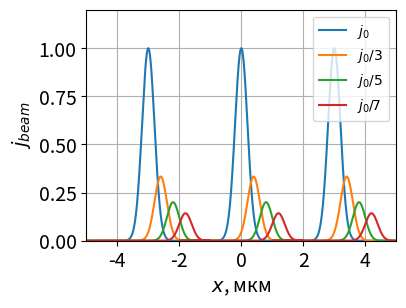
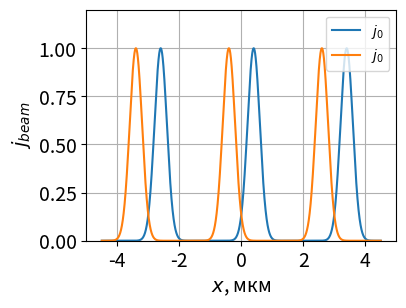

The script that saved these images, in order:
import numpy as np
import matplotlib
import matplotlib.pyplot as plt

font = {'size': 14}
matplotlib.rc('font', **font)


# %%
def gauss(x, A, mu, sigma):
    return A * np.exp(-(x - mu)**2 / 2 / sigma**2)


# %% SET 1
# loc_arr = [0, 250, 500, 750, 1000]
# p_arr = [0.5, 0.25, 0.1, 0.1, 0.05]

beam_sigma = 200

xx = np.linspace(-2000, 2000, 3001)

gauss_1 = gauss(xx, 1, 0, beam_sigma)
gauss_2 = gauss(xx, 1/3, beam_sigma * 2, beam_sigma)
gauss_3 = gauss(xx, 1/5, beam_sigma * 4, beam_sigma)
gauss_4 = gauss(xx, 1/7, beam_sigma * 6, beam_sigma)

xx_final = np.concatenate([xx - 3000, xx, xx + 3000])

gauss_1_final = np.concatenate([gauss_1, gauss_1, gauss_1])
gauss_2_final = np.concatenate([gauss_2, gauss_2, gauss_2])
gauss_3_final = np.concatenate([gauss_3, gauss_3, gauss_3])
gauss_4_final = np.concatenate([gauss_4, gauss_4, gauss_4])

plt.figure(dpi=300, figsize=[4, 3])
plt.plot(xx_final / 1000, gauss_1_final, label=r'$j_0$')
plt.plot(xx_final / 1000, gauss_2_final, label=r'$j_0/3$')
plt.plot(xx_final / 1000, gauss_3_final, label=r'$j_0/5$')
plt.plot(xx_final / 1000, gauss_4_final, label=r'$j_0/7$')

# plt.plot(xx, gauss(xx, 0.5, 0, beam_sigma), label=r'$x_0 = 0$ нм')
# plt.plot(xx, gauss(xx, 0.25, 250, beam_sigma), label=r'$x_0 = 250$ нм')
# plt.plot(xx, gauss(xx, 0.1, 500, beam_sigma), label=r'$x_0 = 500$ нм')
# plt.plot(xx, gauss(xx, 0.1, 750, beam_sigma), label=r'$x_0 = 750$ нм')
# plt.plot(xx, gauss(xx, 0.05, 1000, beam_sigma), label=r'$x_0 = 1000$ нм')

# plt.plot(xx_final, gauss_1_final, label=r'$x_0 = 0$ нм')
# plt.plot(xx_final, gauss_2_final, label=r'$x_0 = 250$ нм')
# plt.plot(xx_final, gauss_3_final, label=r'$x_0 = 500$ нм')
# plt.plot(xx_final, gauss_4_final, label=r'$x_0 = 750$ нм')
# plt.plot(xx_final, gauss_5_final, label=r'$x_0 = 1000$ нм')

plt.legend(fontsize=10, loc='upper right')

plt.xlabel(r'$x$, мкм')
plt.ylabel(r'$j_{beam}$')

plt.xlim(-5, 5)
plt.ylim(0, 1.2)

plt.grid()

plt.savefig('asymmetric.jpg', dpi=300, bbox_inches='tight')
plt.show()


# %% SET 2
beam_sigma = 200

xx = np.linspace(-1500, 1500, 3001)

gauss_1 = gauss(xx, 1, 400, beam_sigma)
gauss_2 = gauss(xx, 1, -400, beam_sigma)

xx_final = np.concatenate([xx - 3000, xx, xx + 3000])

gauss_1_final = np.concatenate([gauss_1, gauss_1, gauss_1])
gauss_2_final = np.concatenate([gauss_2, gauss_2, gauss_2])

plt.figure(dpi=300, figsize=[4, 3])
plt.plot(xx_final / 1000, gauss_1_final, label=r'$j_0$')
plt.plot(xx_final / 1000, gauss_2_final, label=r'$j_0$')

# plt.plot(xx, gauss(xx, 0.5, 0, beam_sigma), label=r'$x_0 = 0$ нм')
# plt.plot(xx, gauss(xx, 0.25, 250, beam_sigma), label=r'$x_0 = 250$ нм')
# plt.plot(xx, gauss(xx, 0.1, 500, beam_sigma), label=r'$x_0 = 500$ нм')
# plt.plot(xx, gauss(xx, 0.1, 750, beam_sigma), label=r'$x_0 = 750$ нм')
# plt.plot(xx, gauss(xx, 0.05, 1000, beam_sigma), label=r'$x_0 = 1000$ нм')

# plt.plot(xx_final, gauss_1_final, label=r'$x_0 = 0$ нм')
# plt.plot(xx_final, gauss_2_final, label=r'$x_0 = 250$ нм')
# plt.plot(xx_final, gauss_3_final, label=r'$x_0 = 500$ нм')
# plt.plot(xx_final, gauss_4_final, label=r'$x_0 = 750$ нм')
# plt.plot(xx_final, gauss_5_final, label=r'$x_0 = 1000$ нм')

plt.legend(fontsize=10, loc='upper right')

plt.xlabel(r'$x$, мкм')
plt.ylabel(r'$j_{beam}$')

plt.xlim(-5, 5)
plt.ylim(0, 1.2)

plt.grid()

plt.savefig('pm_400_colors.jpg', dpi=300, bbox_inches='tight')
plt.show()
